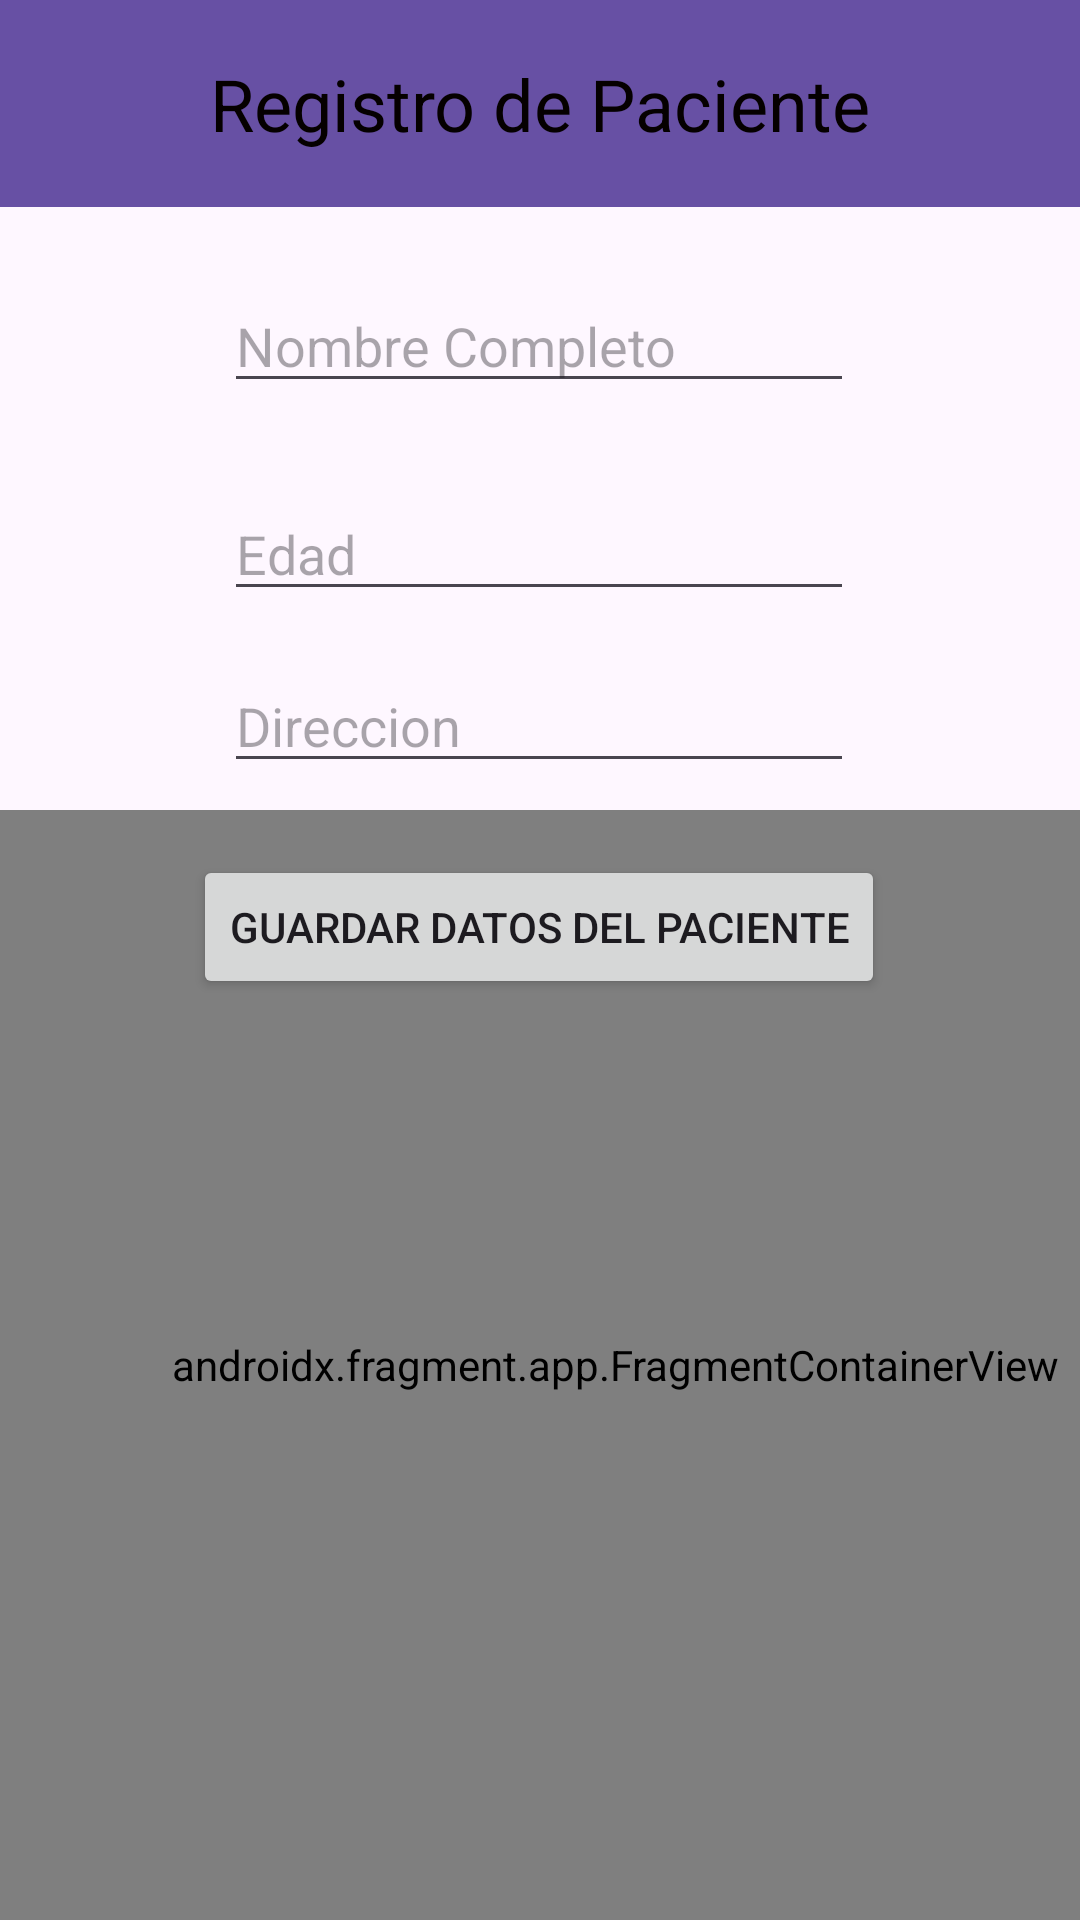

This screen was rendered from an Android layout file. Write that file and the resources it references.
<!-- AndroidManifest.xml: application theme Theme.ClinicaHospital -->
<!-- res/layout/activity_registro.xml -->
<?xml version="1.0" encoding="utf-8"?>
<androidx.constraintlayout.widget.ConstraintLayout xmlns:android="http://schemas.android.com/apk/res/android"
    xmlns:app="http://schemas.android.com/apk/res-auto"
    xmlns:tools="http://schemas.android.com/tools"
    android:id="@+id/main"
    android:layout_width="match_parent"
    android:layout_height="match_parent"
    tools:context="Vista.RegistroActivity">

    <androidx.fragment.app.FragmentContainerView
        android:id="@+id/contenedorFragment"
        android:name="Vista.RegistroFragment"
        android:layout_width="410dp"
        android:layout_height="370dp"
        app:layout_constraintBottom_toBottomOf="parent"
        app:layout_constraintEnd_toEndOf="parent"
        app:layout_constraintHorizontal_bias="0.0"
        app:layout_constraintStart_toStartOf="parent"
        app:layout_constraintTop_toBottomOf="@+id/button2"
        app:layout_constraintVertical_bias="1.0" />

    <androidx.appcompat.widget.Toolbar
        android:id="@+id/toolbar7"
        android:layout_width="416dp"
        android:layout_height="69dp"
        android:background="?attr/colorPrimary"
        android:minHeight="?attr/actionBarSize"
        android:theme="?attr/actionBarTheme"
        app:layout_constraintEnd_toEndOf="parent"
        app:layout_constraintStart_toStartOf="parent"
        app:layout_constraintTop_toTopOf="parent" />

    <TextView
        android:id="@+id/textView4"
        android:layout_width="wrap_content"
        android:layout_height="wrap_content"
        android:text="Registro de Paciente"
        android:textColor="#050000"
        android:textSize="24sp"
        app:layout_constraintBottom_toBottomOf="@+id/toolbar7"
        app:layout_constraintEnd_toEndOf="@+id/toolbar7"
        app:layout_constraintStart_toStartOf="@+id/toolbar7"
        app:layout_constraintTop_toTopOf="@+id/toolbar7" />

    <EditText
        android:id="@+id/editTextText2"
        android:layout_width="wrap_content"
        android:layout_height="wrap_content"
        android:layout_marginTop="24dp"
        android:ems="10"
        android:hint="Nombre Completo"
        android:inputType="text"
        app:layout_constraintEnd_toEndOf="parent"
        app:layout_constraintHorizontal_bias="0.497"
        app:layout_constraintStart_toStartOf="parent"
        app:layout_constraintTop_toBottomOf="@+id/toolbar7" />

    <EditText
        android:id="@+id/editTextNumber2"
        android:layout_width="wrap_content"
        android:layout_height="wrap_content"
        android:layout_marginTop="28dp"
        android:ems="10"
        android:hint="Edad"
        android:inputType="number"
        app:layout_constraintEnd_toEndOf="parent"
        app:layout_constraintHorizontal_bias="0.497"
        app:layout_constraintStart_toStartOf="parent"
        app:layout_constraintTop_toBottomOf="@+id/editTextText2" />

    <EditText
        android:id="@+id/editTextText3"
        android:layout_width="wrap_content"
        android:layout_height="wrap_content"
        android:layout_marginTop="16dp"
        android:ems="10"
        android:hint="Direccion"
        android:inputType="text"
        app:layout_constraintEnd_toEndOf="parent"
        app:layout_constraintHorizontal_bias="0.497"
        app:layout_constraintStart_toStartOf="parent"
        app:layout_constraintTop_toBottomOf="@+id/editTextNumber2" />

    <Button
        android:id="@+id/button2"
        android:layout_width="wrap_content"
        android:layout_height="wrap_content"
        android:layout_marginTop="24dp"
        android:text="Guardar Datos del Paciente"
        app:layout_constraintEnd_toEndOf="parent"
        app:layout_constraintHorizontal_bias="0.497"
        app:layout_constraintStart_toStartOf="parent"
        app:layout_constraintTop_toBottomOf="@+id/editTextText3" />
</androidx.constraintlayout.widget.ConstraintLayout>
<!-- resources referenced by this layout -->
<resources>
  <style name="Theme.ClinicaHospital" parent="Base.Theme.ClinicaHospital" />
  <style name="Base.Theme.ClinicaHospital" parent="Theme.Material3.DayNight.NoActionBar">
          
          
      </style>
</resources>
